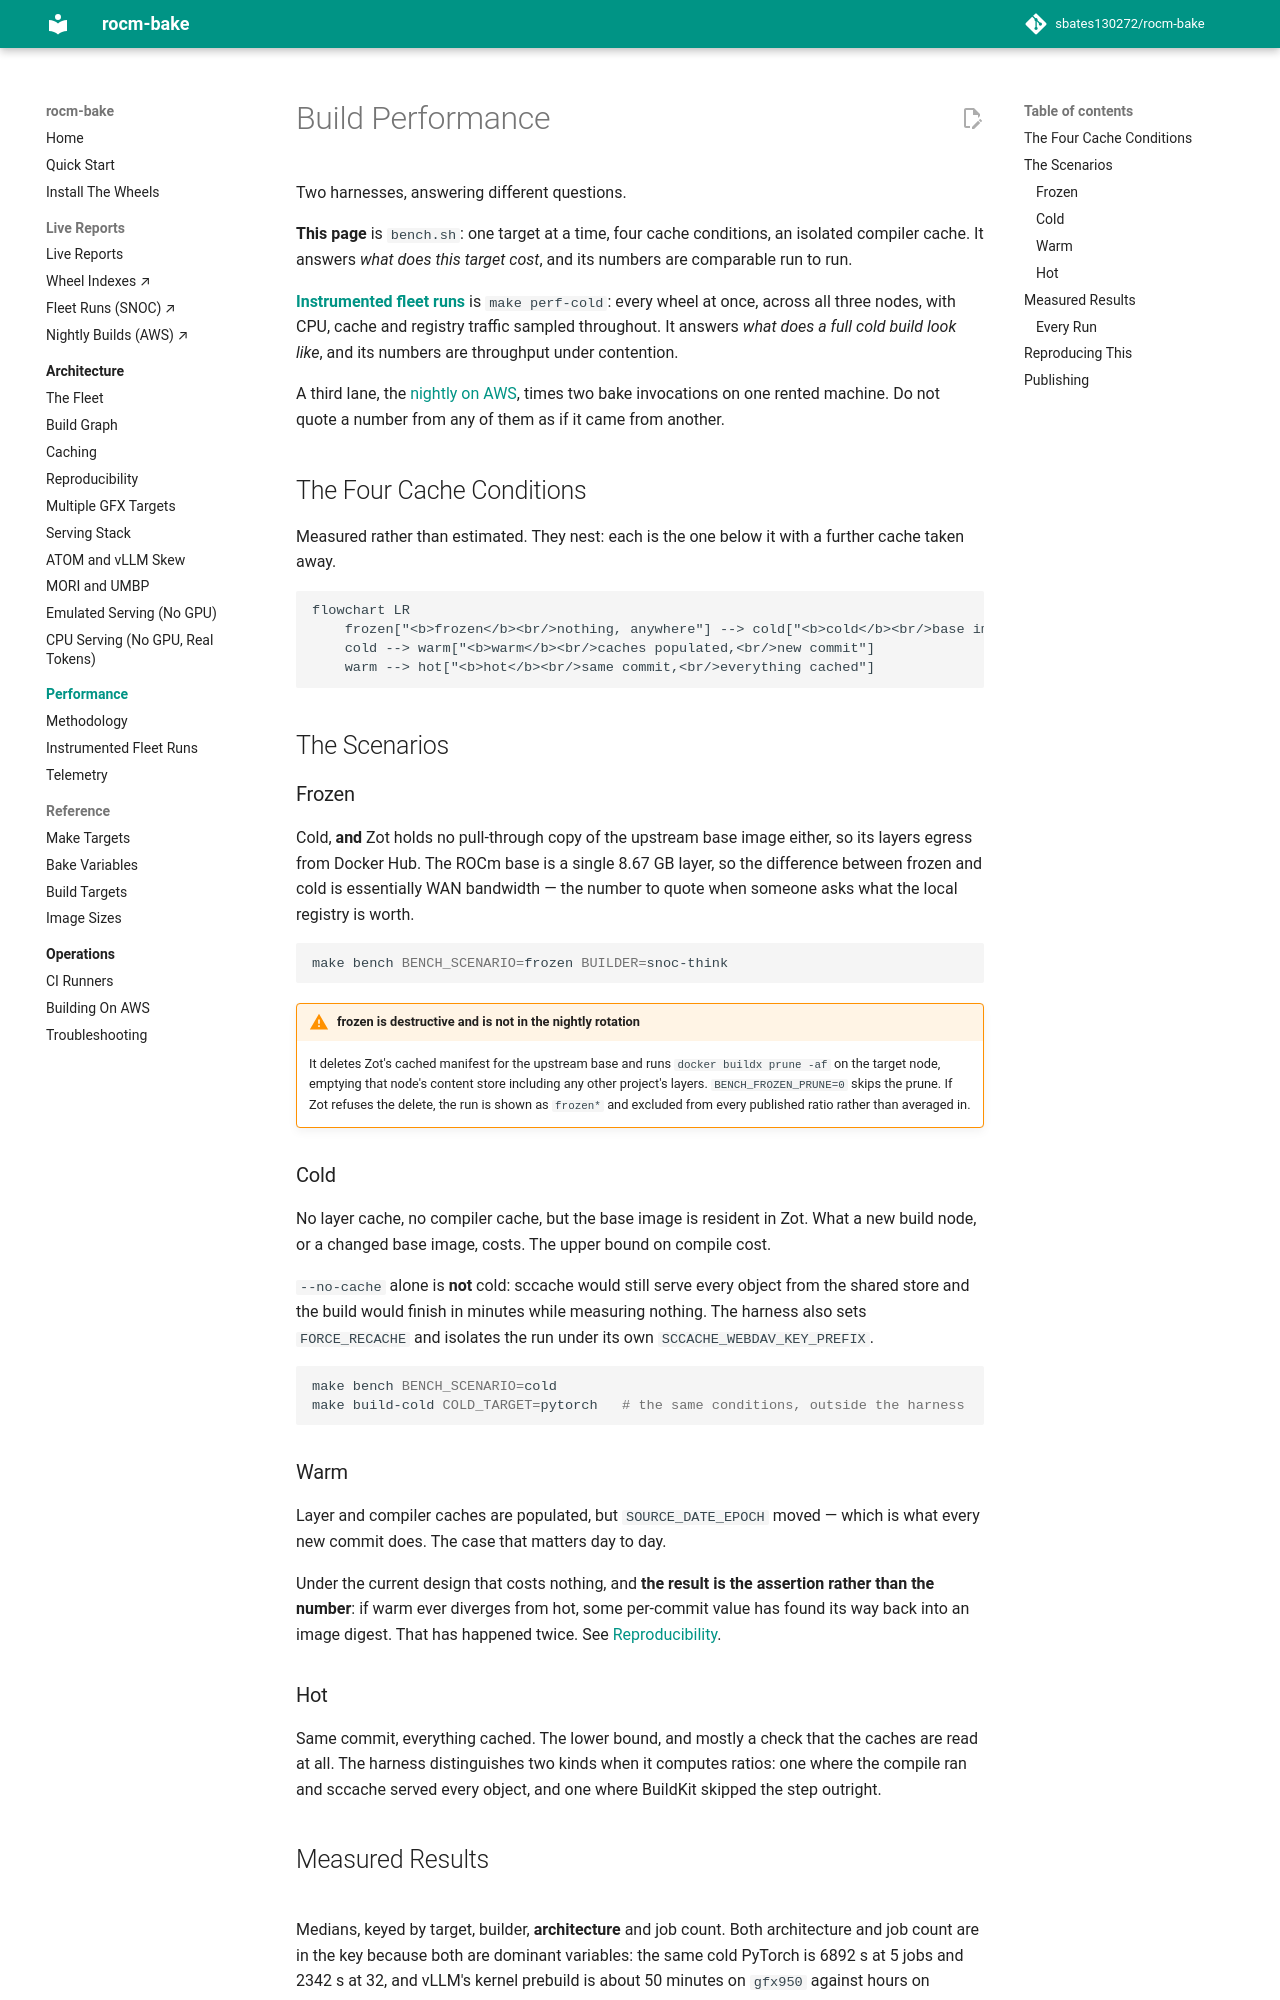

repository: sbates130272/rocm-bake · page: performance/index.html · generator: mkdocs

# Build Performance

Two harnesses, answering different questions.

**This page** is `bench.sh`: one target at a time, four cache
conditions, an isolated compiler cache. It answers *what does this
target cost*, and its numbers are comparable run to run.

**[Instrumented fleet runs](perf-runs.md)** is `make perf-cold`: every
wheel at once, across all three nodes, with CPU, cache and registry
traffic sampled throughout. It answers *what does a full cold build look
like*, and its numbers are throughput under contention.

A third lane, the [nightly on AWS](../operations/aws.md), times two bake
invocations on one rented machine. Do not quote a number from any of
them as if it came from another.

## The Four Cache Conditions

Measured rather than estimated. They nest: each is the one below it with
a further cache taken away.

```mermaid
flowchart LR
    frozen["<b>frozen</b><br/>nothing, anywhere"] --> cold["<b>cold</b><br/>base image local"]
    cold --> warm["<b>warm</b><br/>caches populated,<br/>new commit"]
    warm --> hot["<b>hot</b><br/>same commit,<br/>everything cached"]
```

## The Scenarios

### Frozen

Cold, **and** Zot holds no pull-through copy of the upstream base image
either, so its layers egress from Docker Hub. The ROCm base is a single
8.67 GB layer, so the difference between frozen and cold is essentially
WAN bandwidth — the number to quote when someone asks what the local
registry is worth.

```bash
make bench BENCH_SCENARIO=frozen BUILDER=snoc-think
```

!!! warning "frozen is destructive and is not in the nightly rotation"
    It deletes Zot's cached manifest for the upstream base and runs
    `docker buildx prune -af` on the target node, emptying that node's
    content store including any other project's layers.
    `BENCH_FROZEN_PRUNE=0` skips the prune. If Zot refuses the delete,
    the run is shown as `frozen*` and excluded from every published
    ratio rather than averaged in.

### Cold

No layer cache, no compiler cache, but the base image is resident in
Zot. What a new build node, or a changed base image, costs. The upper
bound on compile cost.

`--no-cache` alone is **not** cold: sccache would still serve every
object from the shared store and the build would finish in minutes while
measuring nothing. The harness also sets `FORCE_RECACHE` and isolates
the run under its own `SCCACHE_WEBDAV_KEY_PREFIX`.

```bash
make bench BENCH_SCENARIO=cold
make build-cold COLD_TARGET=pytorch   # the same conditions, outside the harness
```

### Warm

Layer and compiler caches are populated, but `SOURCE_DATE_EPOCH` moved —
which is what every new commit does. The case that matters day to day.

Under the current design that costs nothing, and **the result is the
assertion rather than the number**: if warm ever diverges from hot, some
per-commit value has found its way back into an image digest. That has
happened twice. See
[Reproducibility](../architecture/reproducibility.md).

### Hot

Same commit, everything cached. The lower bound, and mostly a check that
the caches are read at all. The harness distinguishes two kinds when it
computes ratios: one where the compile ran and sccache served every
object, and one where BuildKit skipped the step outright.

## Measured Results

<p id="bench-generated"></p>

<div class="bench-chart" markdown="0">
  <canvas id="bench-bars"></canvas>
</div>

<div id="bench-summary"></div>

Medians, keyed by target, builder, **architecture** and job count. Both
architecture and job count are in the key because both are dominant
variables: the same cold PyTorch is 6892 s at 5 jobs and 2342 s at 32,
and vLLM's kernel prebuild is about 50 minutes on `gfx950` against hours
on `gfx1201`. Cold on one architecture over hot on another is not a
ratio. See [Methodology](methodology.md).
